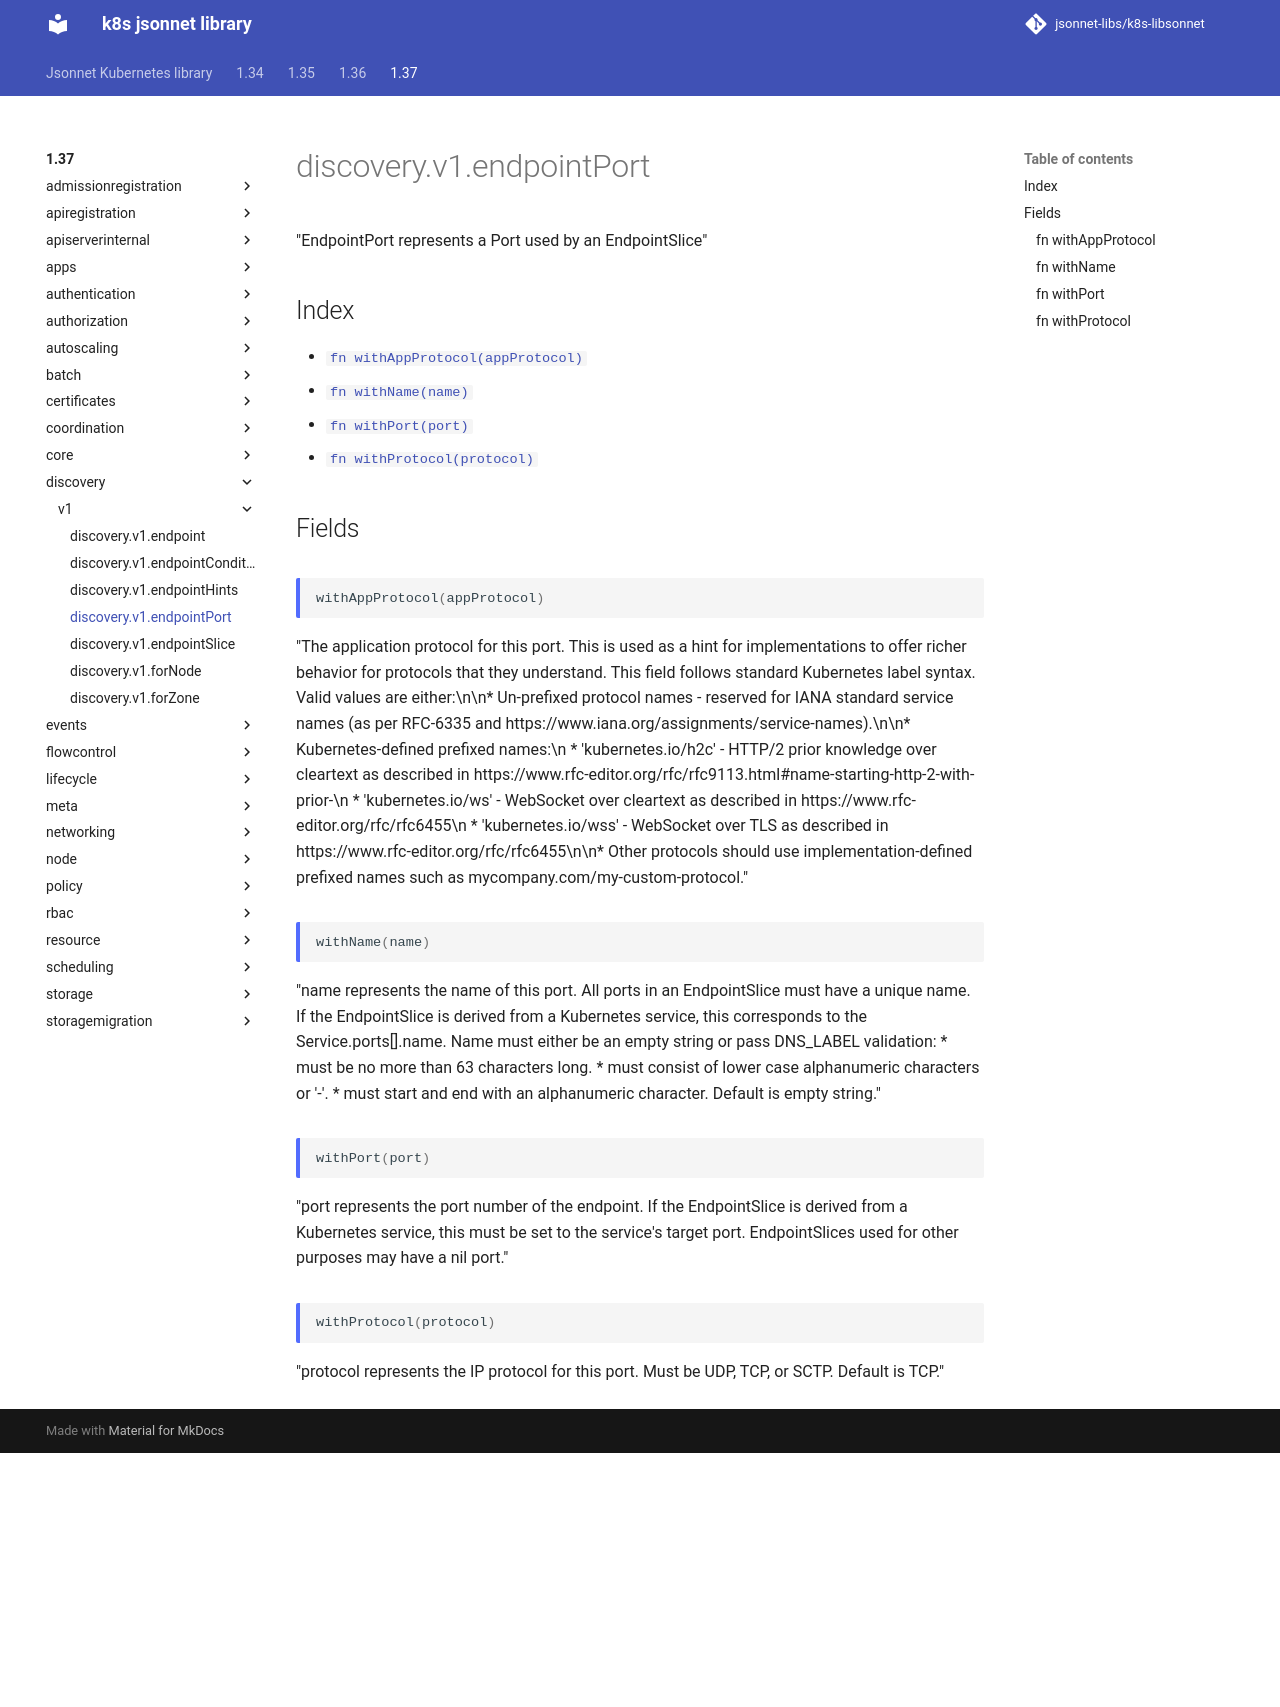

repository: jsonnet-libs/k8s-libsonnet · page: 1.37/discovery/v1/endpointPort/index.html · generator: mkdocs

---
permalink: /1.37/discovery/v1/endpointPort/
---

# discovery.v1.endpointPort

"EndpointPort represents a Port used by an EndpointSlice"

## Index

* [`fn withAppProtocol(appProtocol)`](#fn-withappprotocol)
* [`fn withName(name)`](#fn-withname)
* [`fn withPort(port)`](#fn-withport)
* [`fn withProtocol(protocol)`](#fn-withprotocol)

## Fields

### fn withAppProtocol

```ts
withAppProtocol(appProtocol)
```

"The application protocol for this port. This is used as a hint for implementations to offer richer behavior for protocols that they understand. This field follows standard Kubernetes label syntax. Valid values are either:\n\n* Un-prefixed protocol names - reserved for IANA standard service names (as per RFC-6335 and https://www.iana.org/assignments/service-names).\n\n* Kubernetes-defined prefixed names:\n  * 'kubernetes.io/h2c' - HTTP/2 prior knowledge over cleartext as described in https://www.rfc-editor.org/rfc/rfc9113.html#name-starting-http-2-with-prior-\n  * 'kubernetes.io/ws'  - WebSocket over cleartext as described in https://www.rfc-editor.org/rfc/rfc6455\n  * 'kubernetes.io/wss' - WebSocket over TLS as described in https://www.rfc-editor.org/rfc/rfc6455\n\n* Other protocols should use implementation-defined prefixed names such as mycompany.com/my-custom-protocol."

### fn withName

```ts
withName(name)
```

"name represents the name of this port. All ports in an EndpointSlice must have a unique name. If the EndpointSlice is derived from a Kubernetes service, this corresponds to the Service.ports[].name. Name must either be an empty string or pass DNS_LABEL validation: * must be no more than 63 characters long. * must consist of lower case alphanumeric characters or '-'. * must start and end with an alphanumeric character. Default is empty string."

### fn withPort

```ts
withPort(port)
```

"port represents the port number of the endpoint. If the EndpointSlice is derived from a Kubernetes service, this must be set to the service's target port. EndpointSlices used for other purposes may have a nil port."

### fn withProtocol

```ts
withProtocol(protocol)
```

"protocol represents the IP protocol for this port. Must be UDP, TCP, or SCTP. Default is TCP."
